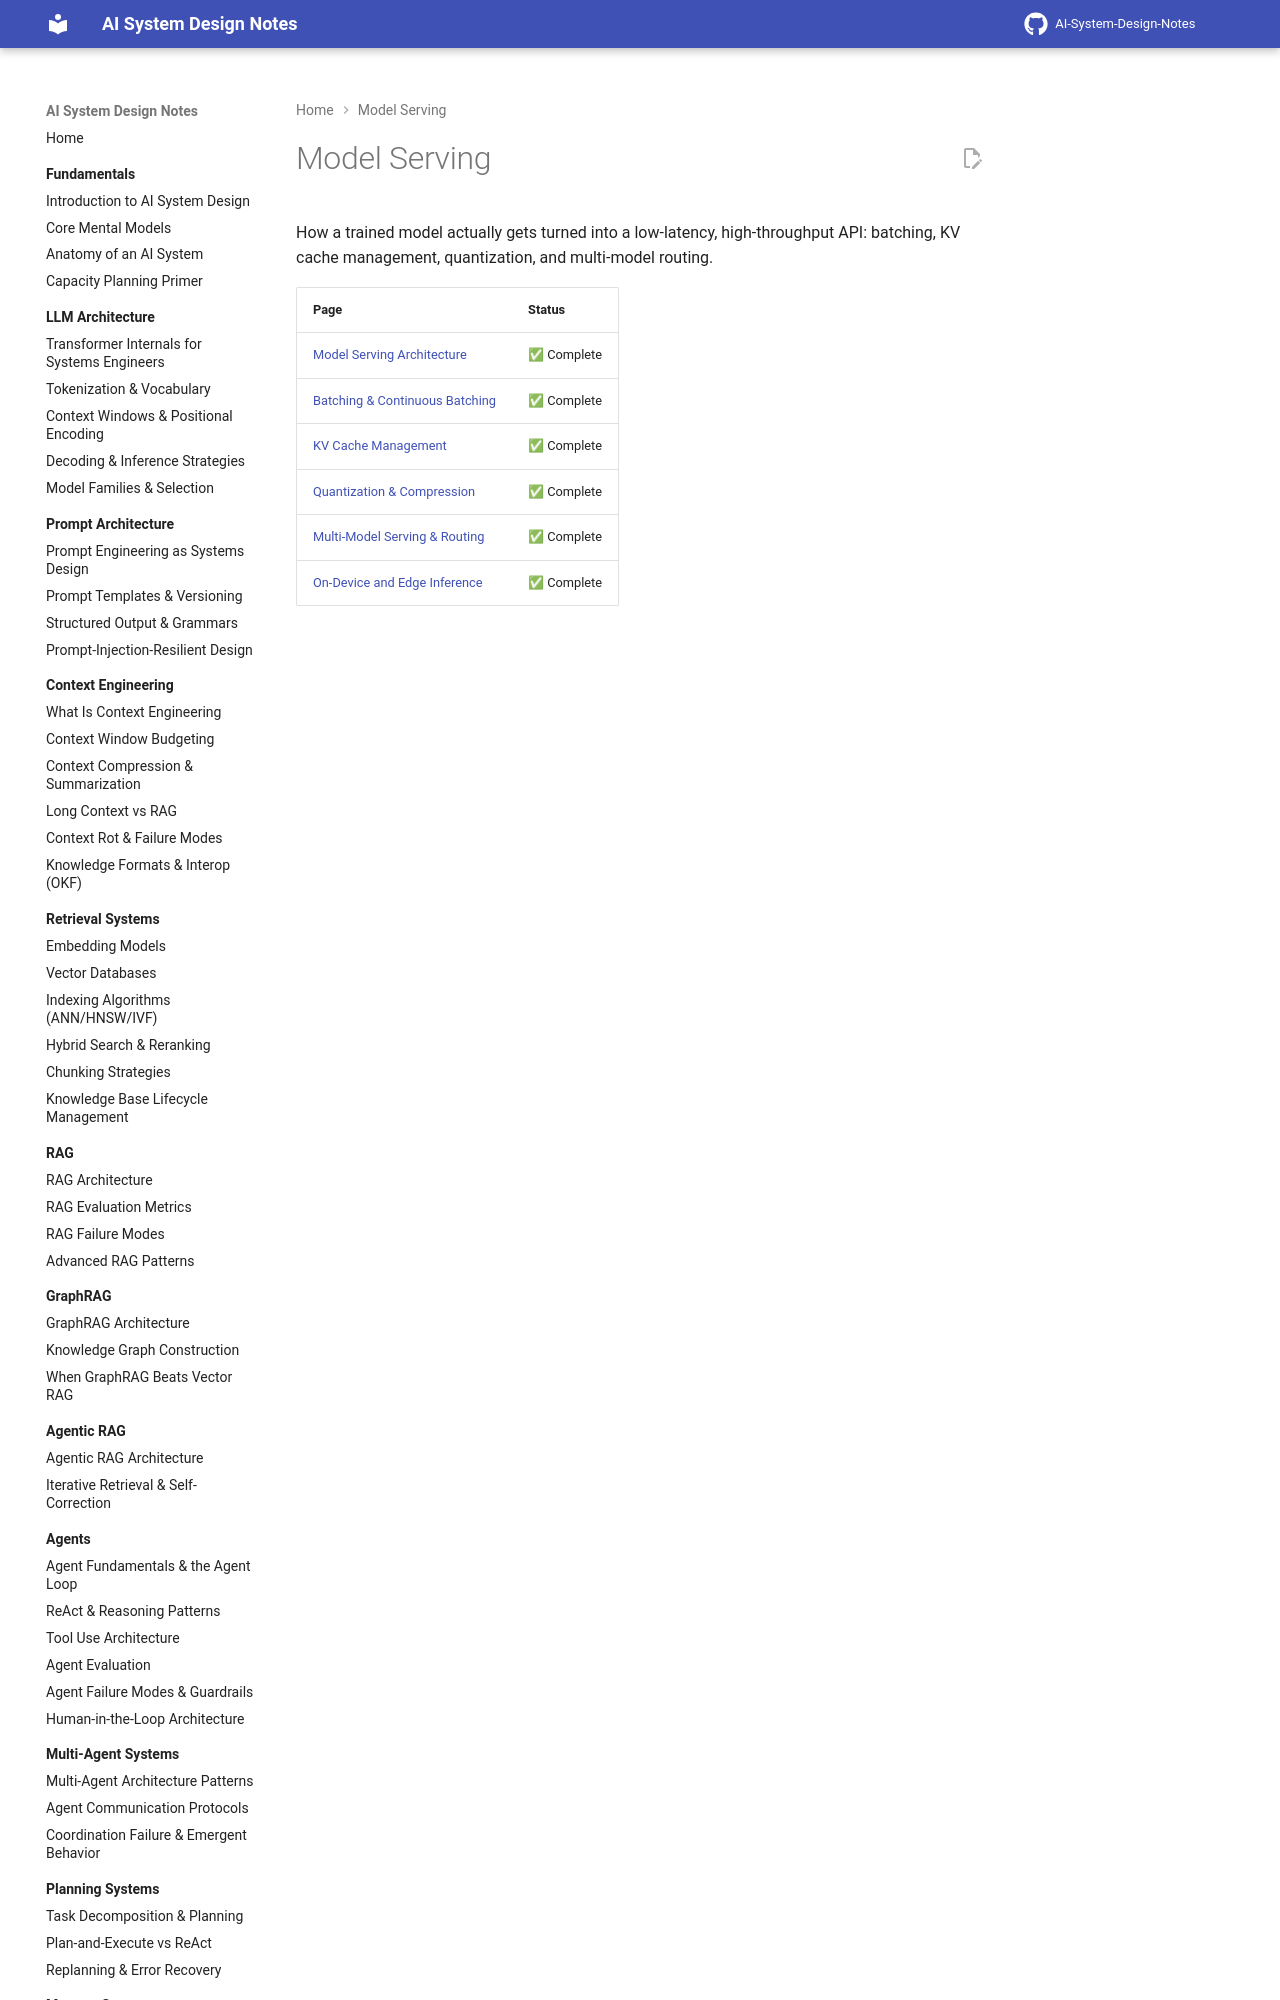

repository: GyanendraChaubey/AI-System-Design-Notes · page: 15-model-serving/index.html · generator: mkdocs

# Model Serving

How a trained model actually gets turned into a low-latency, high-throughput API: batching, KV cache management, quantization, and multi-model routing.

| Page | Status |
|---|---|
| [Model Serving Architecture](01-model-serving-architecture.md) | ✅
